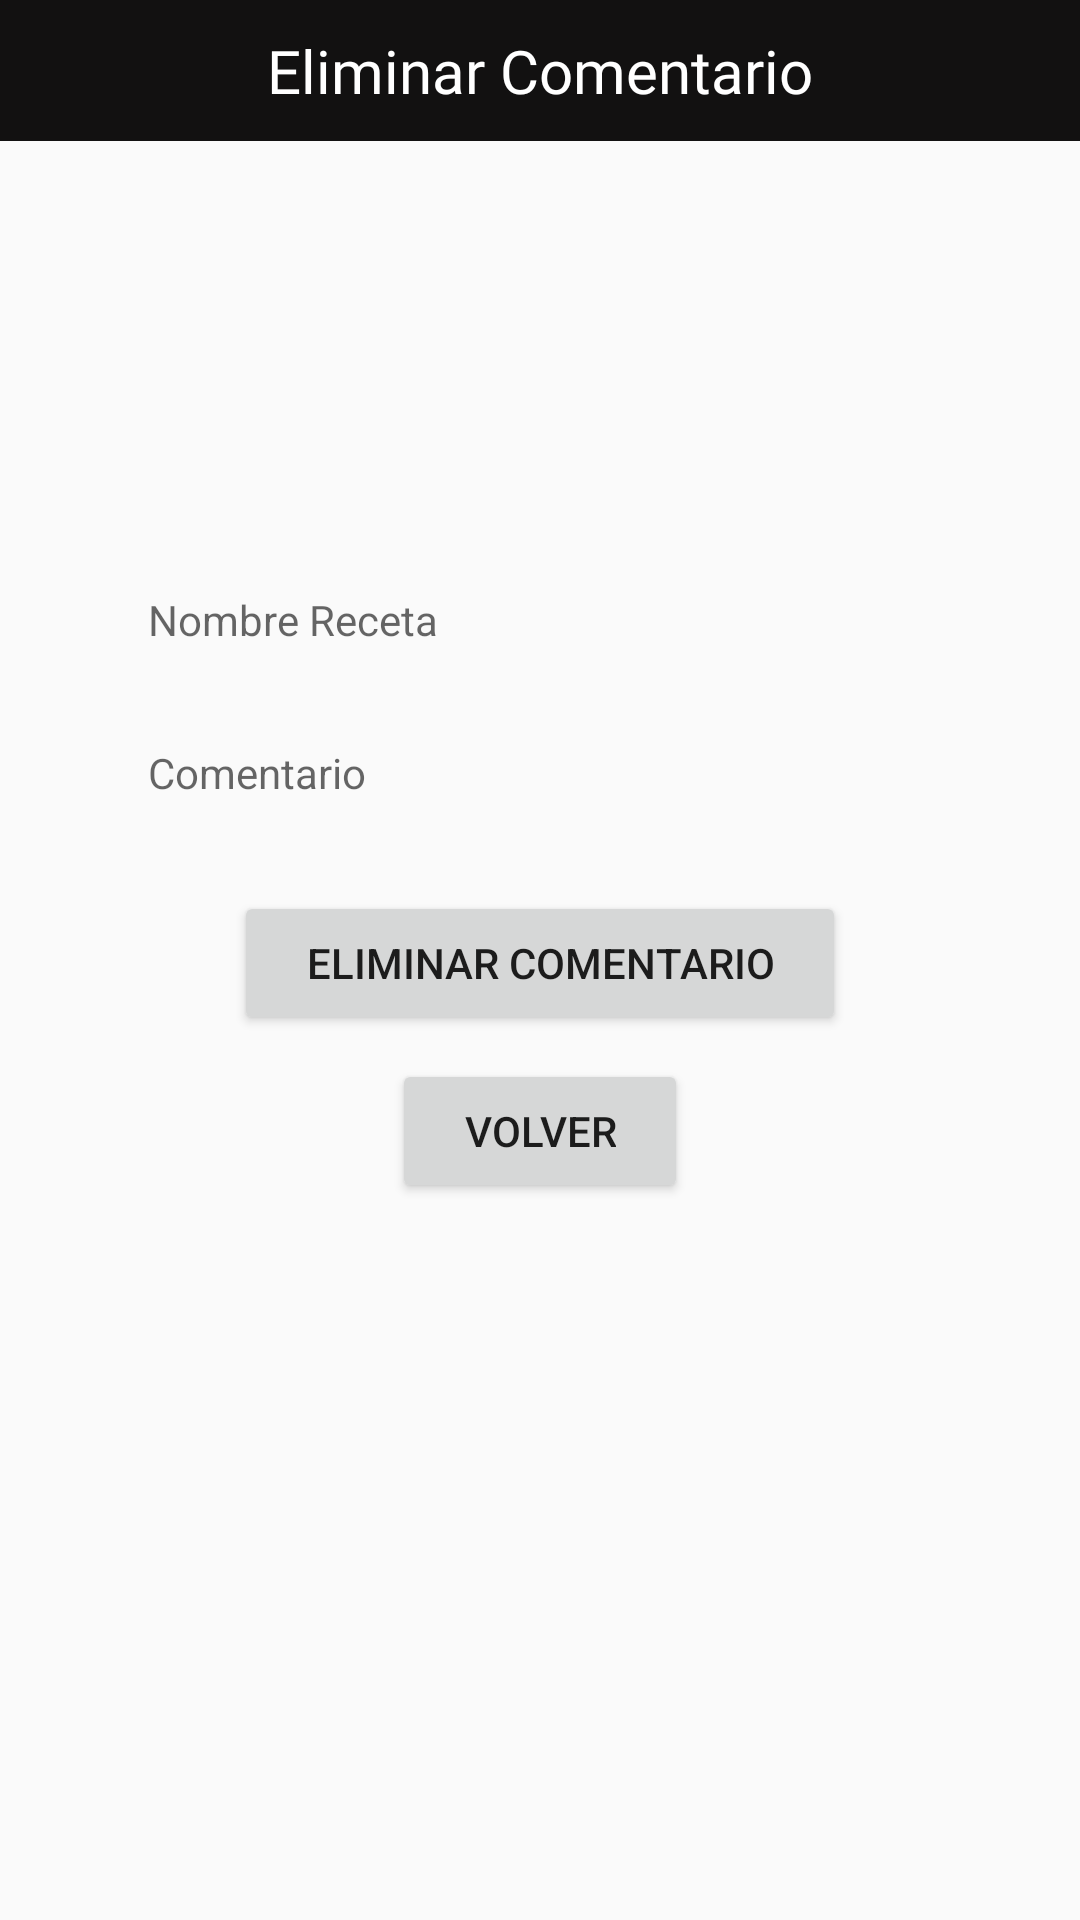

Produce the Android XML layout that renders to this screen, including the resource entries it uses.
<!-- AndroidManifest.xml: application theme Theme.MagicGourmet -->
<!-- res/layout/vista_elim_comentario.xml -->
<?xml version="1.0" encoding="utf-8"?>
<LinearLayout xmlns:android="http://schemas.android.com/apk/res/android"
    android:layout_width="match_parent"
    android:layout_height="match_parent"
    android:orientation="vertical"
    android:gravity="center_horizontal">

    <TextView
        android:layout_width="match_parent"
        android:layout_height="wrap_content"
        android:layout_gravity="top|center"
        android:padding="10dp"
        android:textAlignment="center"
        android:textColor="@color/white"
        android:textSize="20sp"
        android:background="@color/fondo"
        android:fontFamily="@font/bethany_elingston"
        android:text="Eliminar Comentario"
        />
    <TextView
        android:id="@+id/editTextTextPassword2"
        android:layout_width="261dp"
        android:layout_height="41dp"
        android:layout_marginTop="150dp"
        android:ems="10"
        android:hint="Nombre Receta"
        />

    <TextView
        android:id="@+id/editTextTextPassword3"
        android:layout_width="261dp"
        android:layout_height="41dp"
        android:layout_marginTop="10dp"
        android:ems="10"
        android:hint="Comentario"
        />


    <Button
        android:id="@+id/button7"
        android:layout_width="wrap_content"
        android:layout_height="wrap_content"
        android:layout_gravity="center_horizontal"
        android:layout_marginTop="8dp"
        android:paddingHorizontal="24dp"
        android:text="eliminar comentario" />
    <Button
        android:id="@+id/button8"
        android:layout_width="wrap_content"
        android:layout_height="wrap_content"
        android:layout_gravity="center_horizontal"
        android:layout_marginTop="8dp"
        android:paddingHorizontal="24dp"
        android:text="Volver" />

</LinearLayout>
<!-- resources referenced by this layout -->
<resources>
  <color name="fondo">#121111</color>
  <color name="white">#FFFFFFFF</color>
  <style name="Theme.MagicGourmet" parent="android:Theme.Material.Light.NoActionBar" />
</resources>
